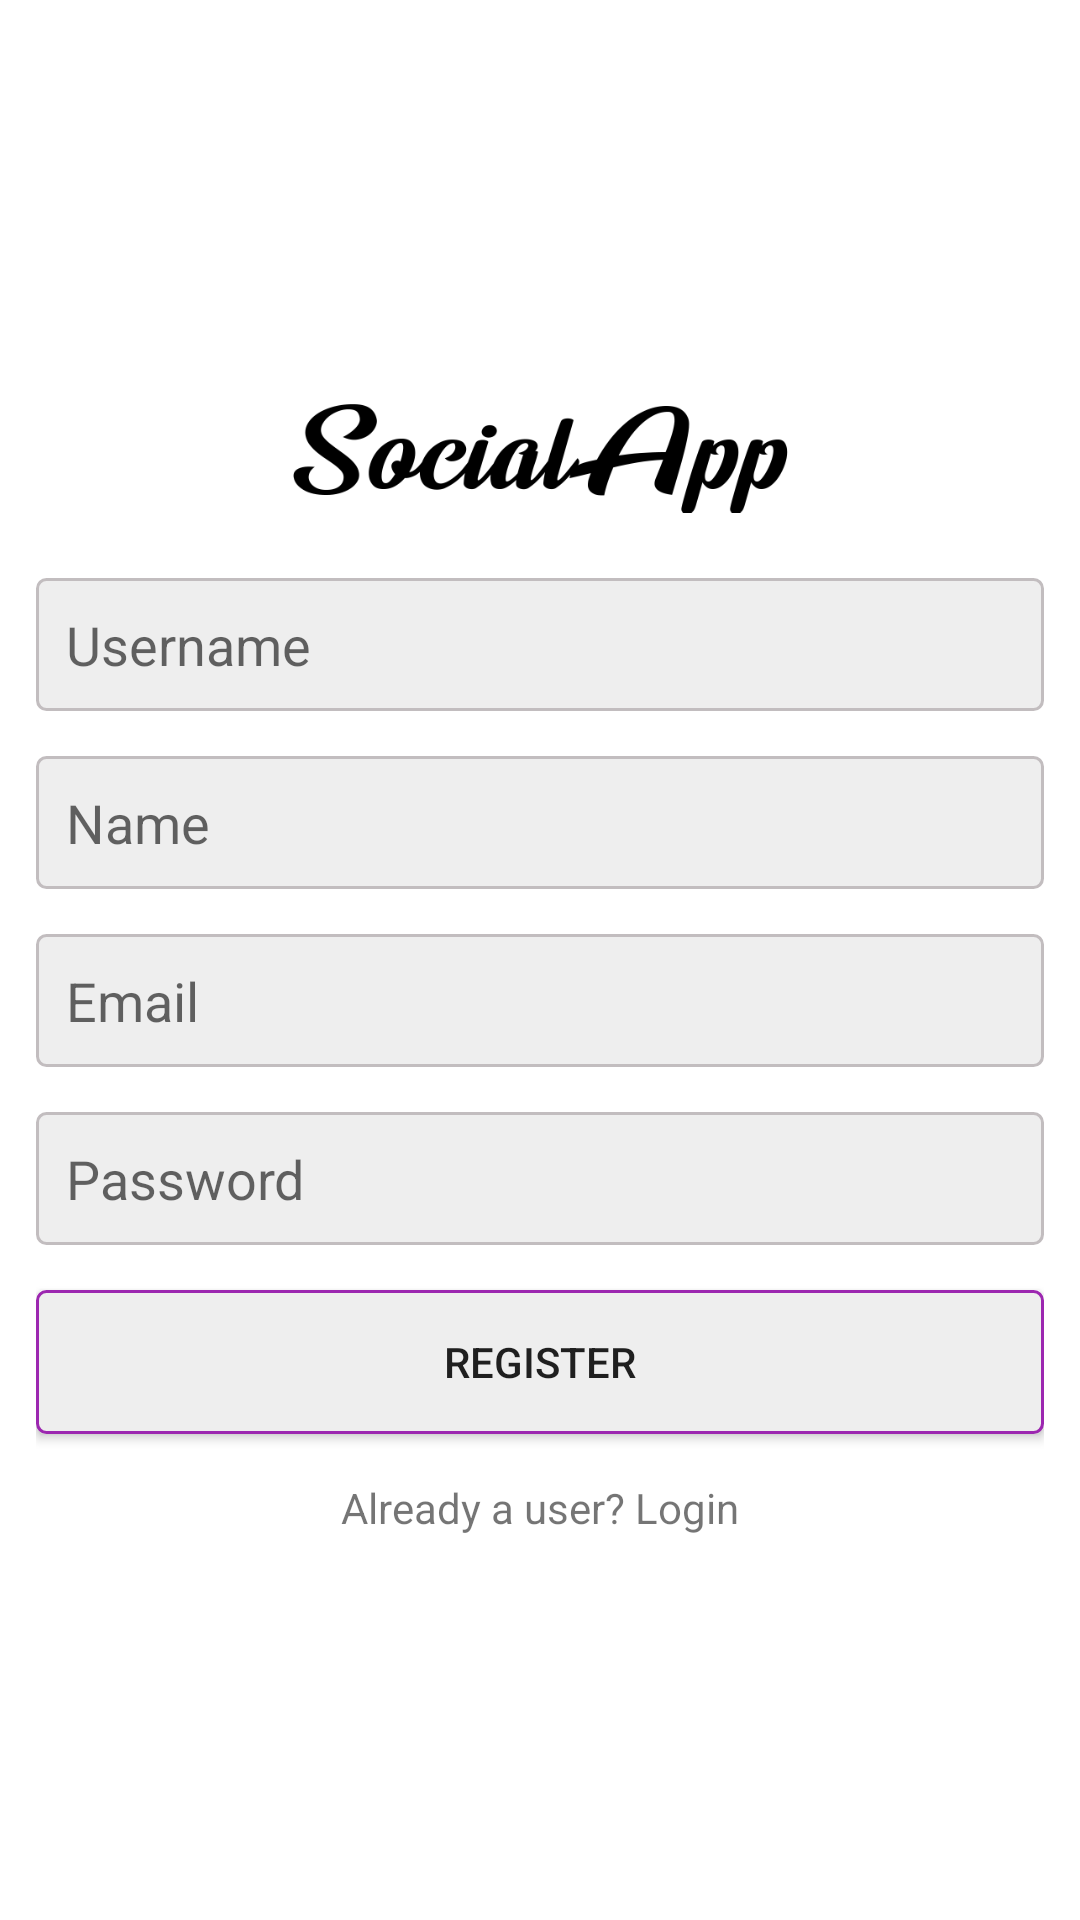

Android layout source for this screen:
<!-- AndroidManifest.xml: application theme Theme.Social_App -->
<!-- res/layout/activity_register.xml -->
<?xml version="1.0" encoding="utf-8"?>
<androidx.core.widget.NestedScrollView xmlns:android="http://schemas.android.com/apk/res/android"
    xmlns:tools="http://schemas.android.com/tools"
    android:layout_width="match_parent"
    android:layout_height="match_parent"
    android:layout_gravity="center"
    android:gravity="center"
    tools:context=".activities.RegisterActivity">

    <LinearLayout
        android:id="@+id/register_layout"
        android:layout_width="match_parent"
        android:layout_height="match_parent"
        android:layout_gravity="center"
        android:gravity="center"
        android:orientation="vertical"
        android:padding="12dp"
        tools:context=".Activities.RegisterActivity">

        <ImageView
            android:layout_width="wrap_content"
            android:layout_height="50dp"
            android:src="@drawable/social_name" />

        <EditText
            android:id="@+id/username"
            android:layout_width="match_parent"
            android:layout_height="wrap_content"
            android:layout_marginTop="15dp"
            android:background="@drawable/edit_text_background"
            android:hint="@string/username"
            android:padding="10dp" />

        <EditText
            android:id="@+id/name"
            android:layout_width="match_parent"
            android:layout_height="wrap_content"
            android:layout_marginTop="15dp"
            android:background="@drawable/edit_text_background"
            android:hint="@string/name"
            android:padding="10dp" />

        <EditText
            android:id="@+id/email"
            android:layout_width="match_parent"
            android:layout_height="wrap_content"
            android:layout_marginTop="15dp"
            android:background="@drawable/edit_text_background"
            android:hint="@string/email"
            android:padding="10dp" />

        <EditText
            android:id="@+id/password"
            android:layout_width="match_parent"
            android:layout_height="wrap_content"
            android:layout_marginTop="15dp"
            android:background="@drawable/edit_text_background"
            android:hint="@string/password"
            android:inputType="textPassword"
            android:overScrollMode="ifContentScrolls"
            android:padding="10dp"
            android:scrollbars="vertical" />

        <android.widget.Button
            android:id="@+id/register"
            android:layout_width="match_parent"
            android:layout_height="wrap_content"
            android:layout_marginTop="15dp"
            android:background="@drawable/button_background"
            android:padding="10dp"
            android:text="@string/register" />

        <TextView
            android:id="@+id/login_user"
            android:layout_width="wrap_content"
            android:layout_height="wrap_content"
            android:layout_marginTop="15dp"
            android:text="@string/already_a_user_login" />

    </LinearLayout>

</androidx.core.widget.NestedScrollView>
<!-- resources referenced by this layout -->
<resources>
  <!-- drawable button_background (drawable) -->
  <?xml version="1.0" encoding="utf-8"?>
  <shape xmlns:android="http://schemas.android.com/apk/res/android"
      android:shape="rectangle">
  
      <corners android:radius="3dp" />
      <solid android:color="#eee" />
      <stroke
          android:width="1dp"
          android:color="?attr/colorPrimary" />
  </shape>
  <!-- drawable edit_text_background (drawable) -->
  <?xml version="1.0" encoding="utf-8"?>
  <shape xmlns:android="http://schemas.android.com/apk/res/android"
      android:shape="rectangle">
  
      <corners android:radius="3dp" />
      <solid android:color="#eee" />
      <stroke
          android:width="1dp"
          android:color="?attr/colorAccent" />
  </shape>
  <!-- drawable social_name: webp bitmap (drawable, 8620 bytes) -->
  <string name="already_a_user_login">Already a user? Login</string>
  <string name="email">Email</string>
  <string name="name">Name</string>
  <string name="password">Password</string>
  <string name="register">Register</string>
  <string name="username">Username</string>
  <style name="Theme.Social_App" parent="Theme.MaterialComponents.Light.NoActionBar">
  
          
          <item name="colorPrimary">@color/primary</item>
          <item name="colorPrimaryVariant">@color/black</item>
          <item name="colorAccent">@color/accent</item>
  
  
          
          <item name="android:statusBarColor">?attr/colorPrimaryVariant</item>
          <item name="android:navigationBarColor">?attr/colorPrimaryVariant</item>
          
  
      </style>
  <color name="primary">#9C27B0</color>
  <color name="black">#FF000000</color>
  <color name="accent">#c2bdbf</color>
</resources>
